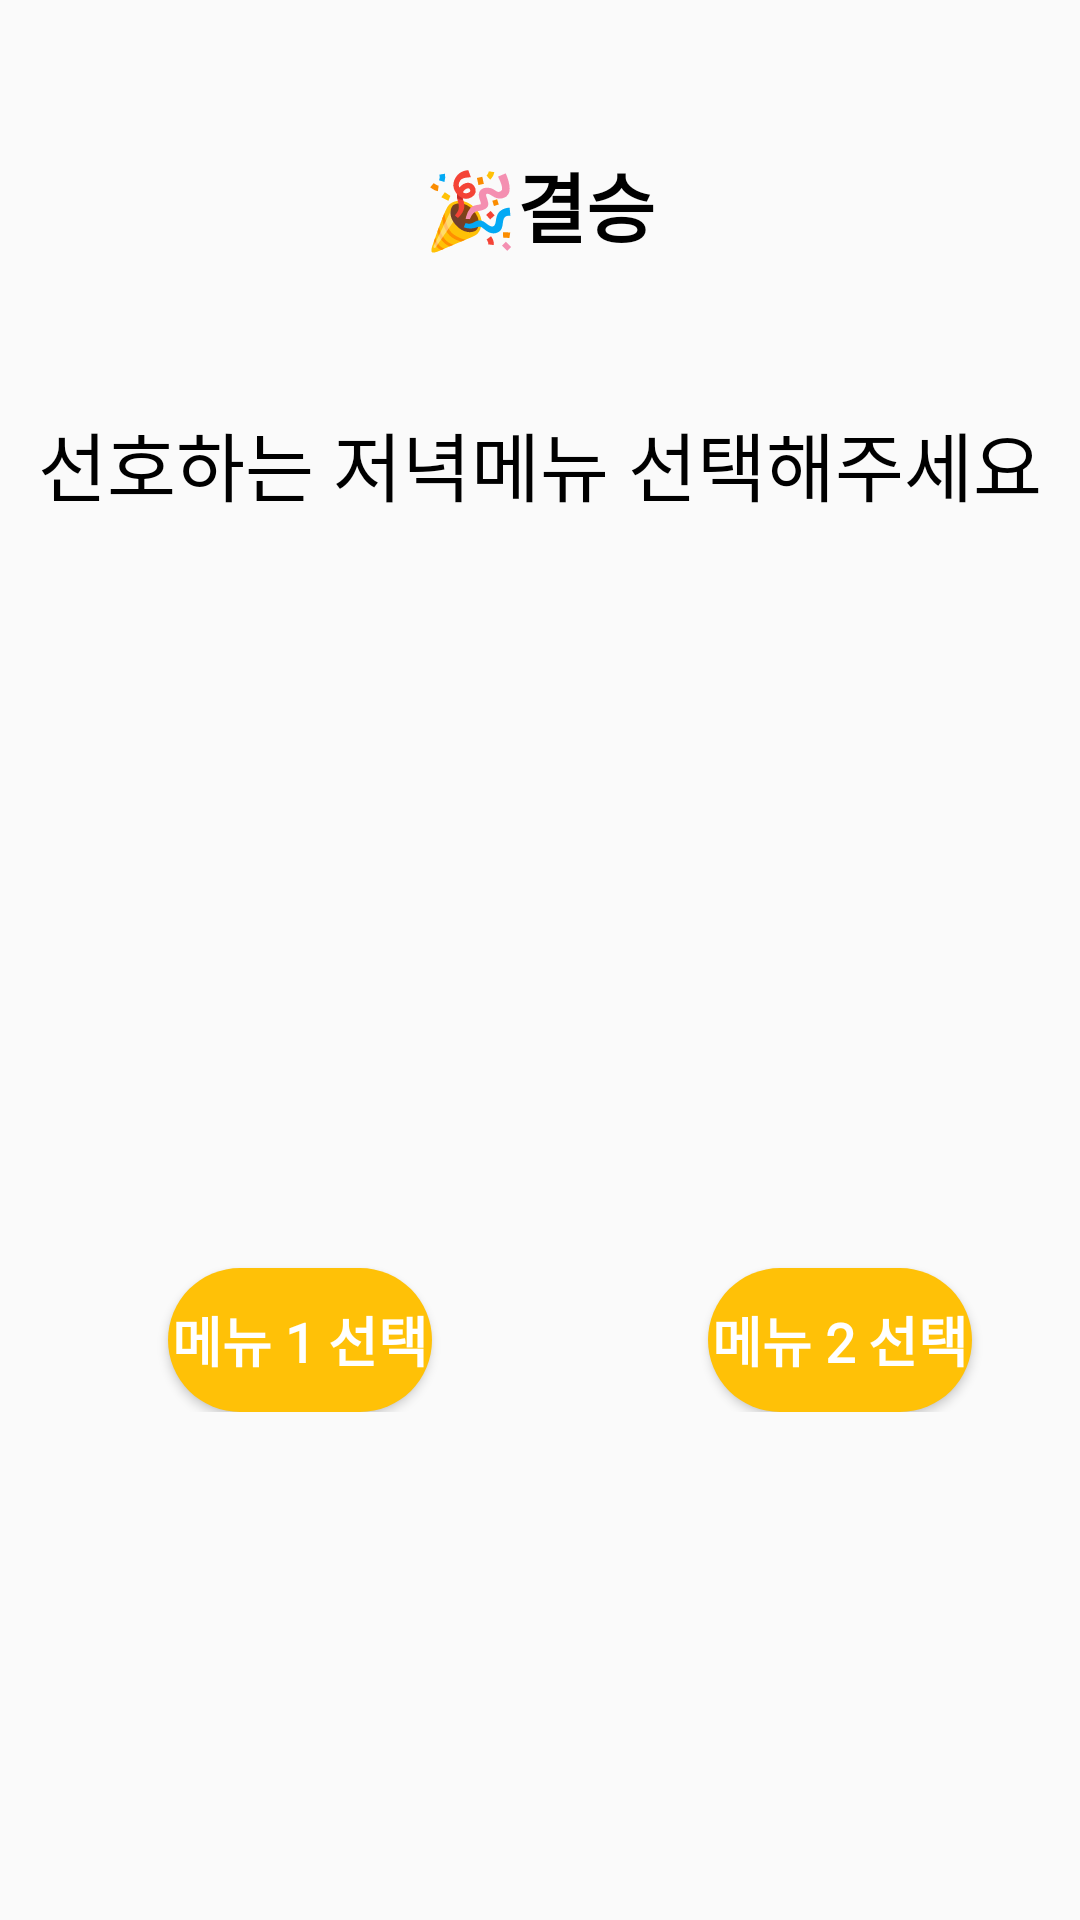

Reconstruct the res/layout file that produces this screen, plus the resources it refers to.
<!-- AndroidManifest.xml: application theme Theme.MyApplication -->
<!-- res/layout/activity_world_cup_result.xml -->
<LinearLayout xmlns:android="http://schemas.android.com/apk/res/android"
    xmlns:app="http://schemas.android.com/apk/res-auto"
    xmlns:tools="http://schemas.android.com/tools"
    android:layout_width="match_parent"
    android:layout_height="match_parent"
    android:orientation="vertical"
    tools:context=".MainActivity">


    <TextView
        android:layout_width="wrap_content"
        android:layout_height="wrap_content"
        android:layout_gravity="center"
        android:text="🎉결승"
        android:fontFamily="@font/kcchanbit"
        android:textColor="@color/black"
        android:textSize="25dp"
        android:layout_marginTop="50dp"
        android:textStyle="bold" />

    <TextView
        android:id="@+id/explain"
        android:layout_width="wrap_content"
        android:layout_height="wrap_content"
        android:layout_gravity="center"
        android:fontFamily="@font/kcchanbit"
        android:layout_marginTop="50dp"
        android:textColor="@color/black"
        android:text="선호하는 저녁메뉴 선택해주세요"
        android:textSize="25dp"
        />

    <LinearLayout
        android:id="@+id/menuSelect"
        android:layout_width="wrap_content"
        android:layout_height="wrap_content"
        android:layout_marginTop="50dp"
        android:orientation="horizontal">


        <LinearLayout
            android:layout_width="match_parent"
            android:layout_height="wrap_content"
            android:orientation="vertical">



            <ImageView
                android:id="@+id/imageView_menu1"
                android:layout_width="200dp"
                android:layout_height="200dp"

                android:src="@drawable/ic_launcher_background" />

            <Button
                android:id="@+id/button_chooseMenu1"
                android:layout_width="wrap_content"
                android:layout_height="wrap_content"
                android:layout_gravity="center"
                style="@style/WorldCupButtonStyle"
                android:fontFamily="@font/kcchanbit"
                android:text="메뉴 1 선택" />

        </LinearLayout>

        <LinearLayout
            android:layout_width="wrap_content"
            android:layout_height="wrap_content"
            android:orientation="vertical">



            <ImageView
                android:id="@+id/imageView_menu2"
                android:layout_width="200dp"
                android:layout_height="200dp"
                android:src="@drawable/ic_launcher_background" />


            <Button
                android:id="@+id/button_chooseMenu2"
                android:layout_width="wrap_content"
                android:layout_height="wrap_content"
                android:layout_gravity="center"
                style="@style/WorldCupButtonStyle"
                android:fontFamily="@font/kcchanbit"
                android:text="메뉴 2 선택" />

        </LinearLayout>


    </LinearLayout>


</LinearLayout>
<!-- resources referenced by this layout -->
<resources>
  <color name="black">#FF000000</color>
  <style name="WorldCupButtonStyle">
          <item name="android:background">@drawable/custom_button_background</item>
          <item name="android:textColor">#FFFFFF</item>
          <item name="android:textStyle">bold</item>
          <item name="android:textSize">18dp</item>
      </style>
  <style name="Theme.MyApplication" parent="Base.Theme.MyApplication" />
  <!-- drawable custom_button_background (drawable) -->
  <?xml version="1.0" encoding="utf-8"?>
  <shape xmlns:android="http://schemas.android.com/apk/res/android">
      <solid android:color="#FFC107" />
      <corners android:radius="30dp" />
  </shape>
  <style name="Base.Theme.MyApplication" parent="Theme.AppCompat.Light">
          
          
      </style>
</resources>
